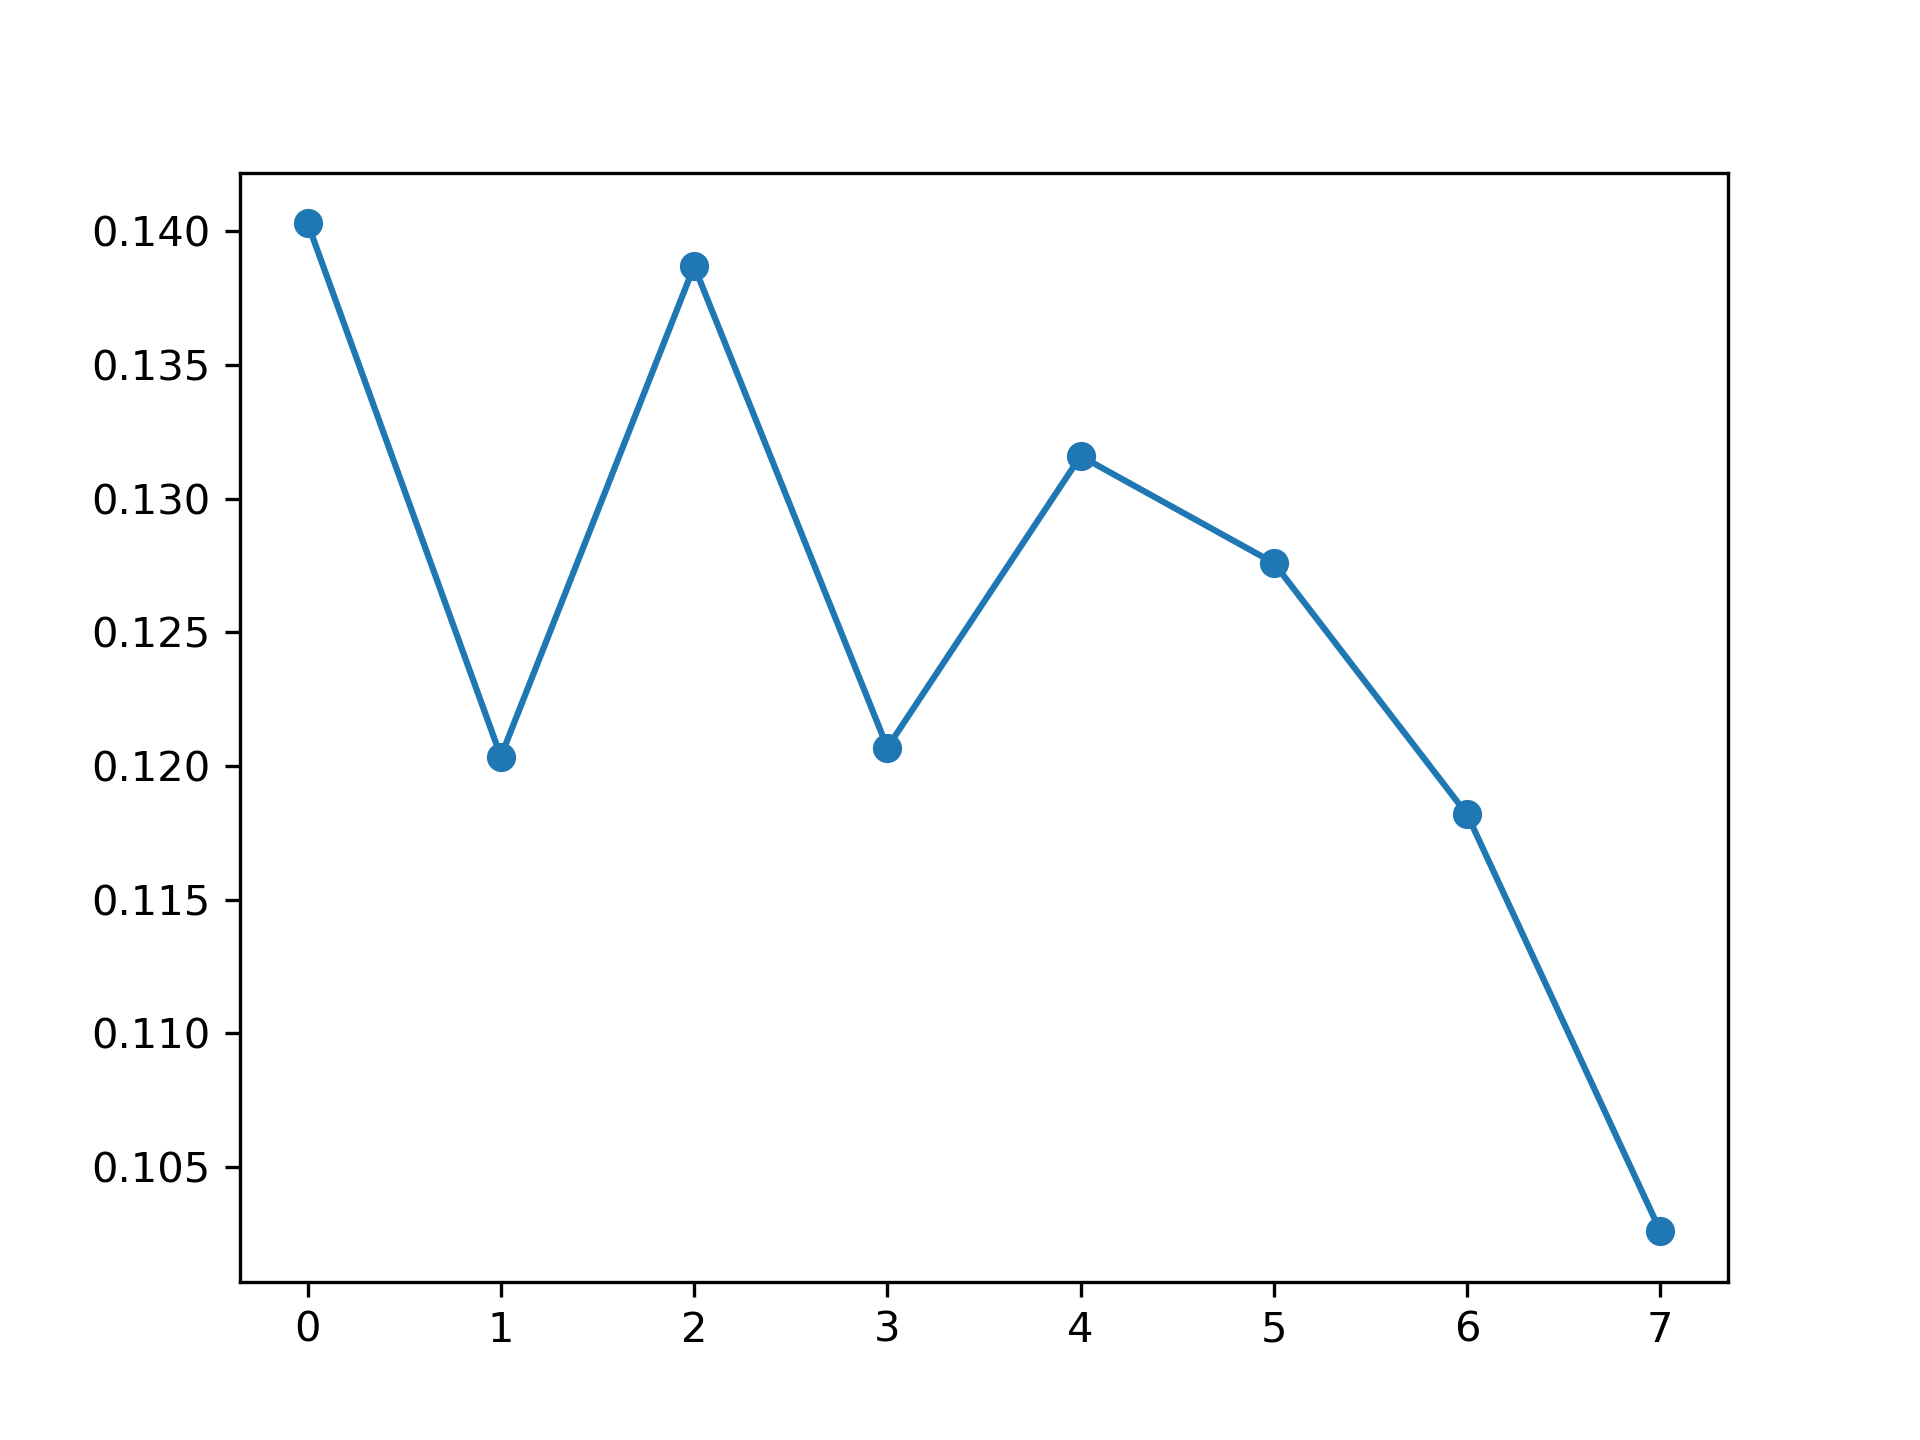

The file beside this chart, header and first rows:
, feature_name, instance_level, global_attention
0, PM_US Post, 0.1403, 0.1187
1, DEWP, 0.1204, 0.1224
2, HUMI, 0.1387, 0.1207
3, PRES, 0.1207, 0.1221
4, TEMP, 0.1316, 0.1109
5, Iws, 0.1276, 0.1339
6, precipitation, 0.1182, 0.1468
7, Iprec, 0.1026, 0.1245
